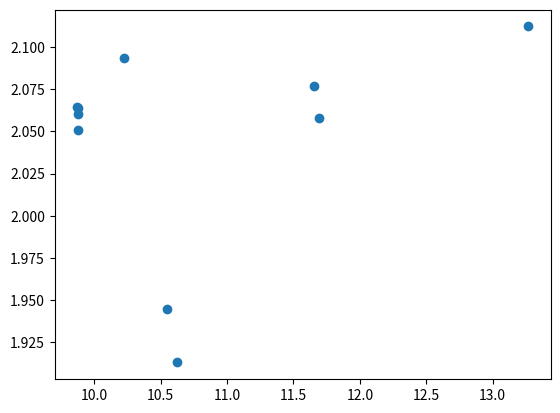

The script that saved this image:
#!/usr/bin/env python3
# -*- coding: utf-8 -*-
"""
Created on Wed May 29 14:02:18 2024

[redacted]
"""

import numpy as np
import matplotlib.pylab as plt

# N=220 (Increasing Excent:0.001,...,)

SG = np.array([9.881412697527876, 9.881518078157088,9.881038768951022,	9.87186760432617,	10.22759093507363,	13.266262947520675,	11.655603355329365,11.695073150969186,10.545397861835433,	10.627250018664032])
 
factor = np.array([2.060012634238787,2.050568900126423,2.064005069708492,2.0643939393939394,2.0932835820895526,2.1121495327102804,2.0769720101781166,2.0579328505595784,1.944933920704846,1.91304347826087])




plt.figure()
plt.plot( (SG), (factor), 'o')